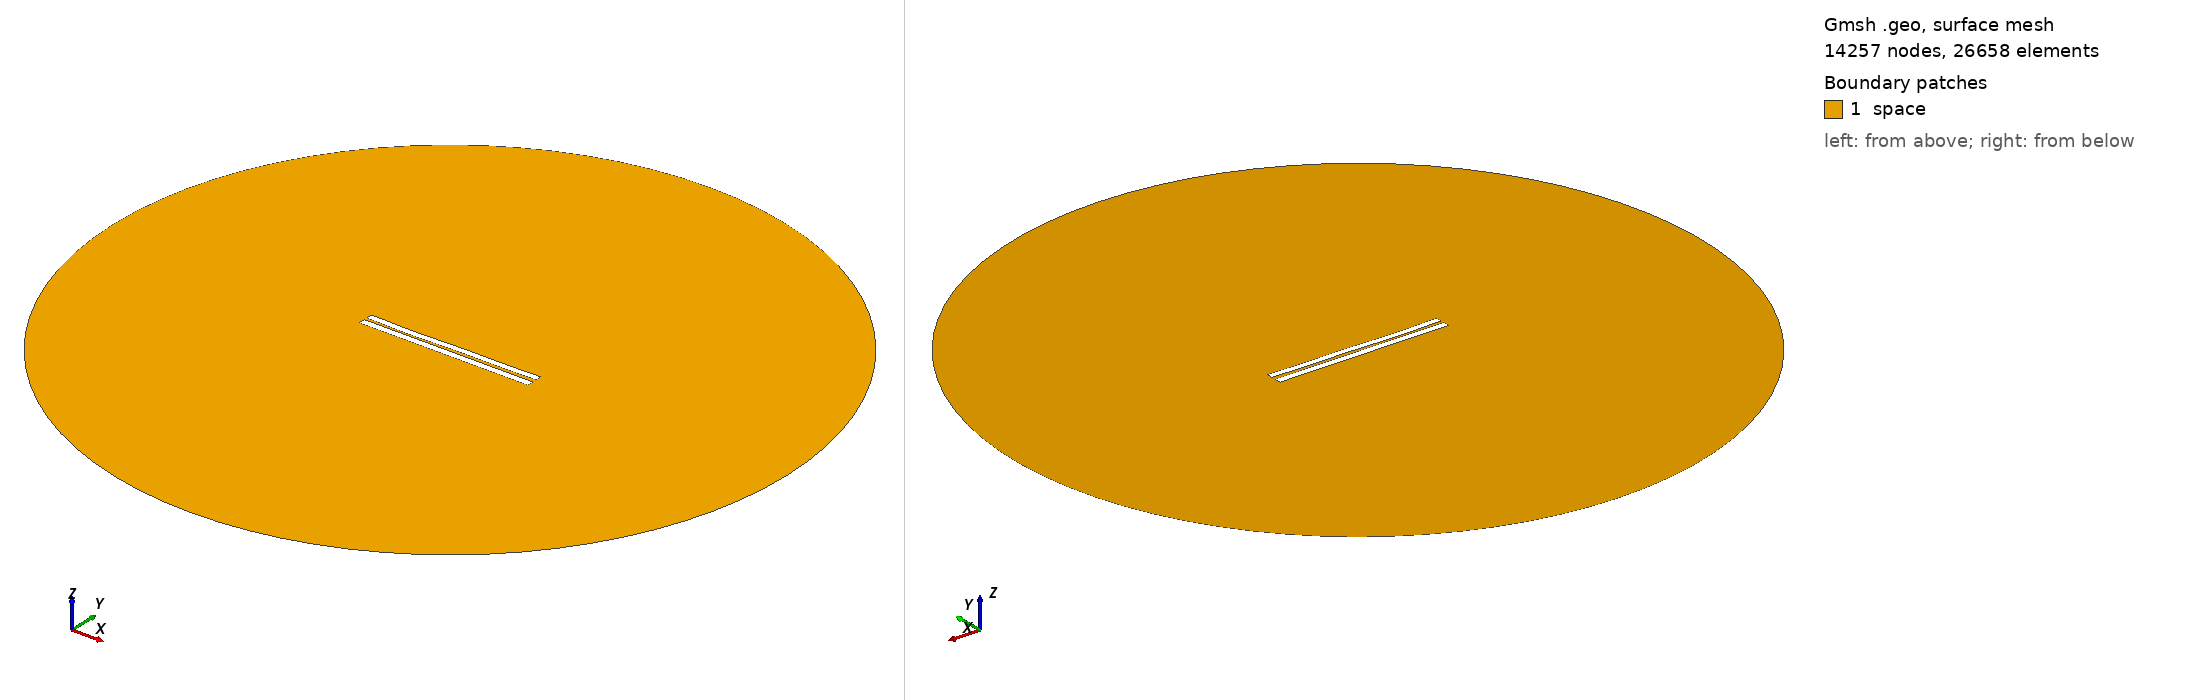

Gmsh geometry script, surface-meshed: 14257 nodes, 26658 surface elements. Boundary patches (legend numbers): 1 space. Left view from above one corner, right view from below the opposite corner. Legend entries are the model's physical surfaces. The drawing asked Gmsh for element sizes between 1% and 20% of the model's largest extent; the script's own settings can give other sizes.

=== 460.geo (drawn) ===
//---------------------------------------
// Geometry kernel
//---------------------------------------

SetFactory("OpenCASCADE");



//---------------------------------------
// Parameters of the geometry
//---------------------------------------

// Overetch of the upper plate
overetch = 0.125;

// Distance between the plates
distance = 1.5;

// Discretization over the x axis (for the deformation)
nx = 50; 

// Length of the plate
L = 100 - overetch; 

// Number of modes
n = 4; 

// 1st mode coefficient
coeff(1) = 0.15;
beta(1) = 0.596864 * 3.1415926535 / L;

// 2nd mode coefficient
coeff(2) = -0.15;
beta(2) = 1.49418 * 3.1415926535 / L;

// 3rd mode coefficient
coeff(3) = -0.15;
beta(3) = 2.50025 * 3.1415926535 / L;

// 4th mode coefficient
coeff(4) = -0.15;
beta(4) = 3.49999 * 3.1415926535 / L;



//---------------------------------------
// Upper plate (deformed rectangle)
//---------------------------------------

// Coordiantes of the upper plate
xmin = -50;
xmax = 50 - overetch;

// Height of the upper plate
yheight = 4 - 2 * overetch;

// Indexes of the points
UpperID[] = {};
LowerID[] = {};
LeftID[] = {};
RightID[] = {};

// Point index
p = 1;

// Horizontal edges
For i In {1:nx}
    x = xmin + (i-1)*(xmax - xmin)/(nx-1);

    y_bottom = distance / 2 + overetch;
    For j In {1:n}
        C = (Cosh(beta(j)*L) + Cos(beta(j)*L)) / (Sinh(beta(j)*L) + Sin(beta(j)*L));
        y_bottom  = y_bottom + coeff(j) * (Cosh(beta(j)*(x+50)) - Cos(beta(j)*(x+50)) - C * (Sinh(beta(j)*(x+50)) - Sin(beta(j)*(x+50))));
    EndFor

    y_top = y_bottom + yheight;

    Point(p) = {x, y_top, 0, 1.0};
    UpperID[i] = p;
    p = p + 1;

    Point(p) = {x, y_bottom, 0, 1.0};
    LowerID[i] = p;
    p = p + 1;
EndFor

// Create point lists
UpperPts[] = {}; LowerPts[] = {};
For i In {1:nx}
  UpperPts[] += {UpperID[i]};
  LowerPts[] += {LowerID[i]};
EndFor

// Build splines
Spline(1) = {UpperPts[]};
Spline(2) = {LowerPts[]};
Line(3) = {LowerPts[nx-1], UpperPts[nx-1]};
Line(4) = {LowerPts[0], UpperPts[0]};

// Build the plane surface
Curve Loop(1) = {2, 3, -1, -4};
Plane Surface(1) = {1};



//---------------------------------------
// Lower plate (rectangle)
//---------------------------------------

// Vertices
Point(1001) = {-50, -1, 0, 1.0};
Point(1002) = { 50, -1, 0, 1.0};
Point(1003) = { 50,  -5, 0, 1.0};
Point(1004) = {-50,  -5, 0, 1.0};

// Edges
Line(5) = {1001, 1002};
Line(6) = {1002, 1003};
Line(7) = {1003, 1004};
Line(8) = {1004, 1001};

// Plane surface
Line Loop(2) = {5, 6, 7, 8};
Plane Surface(2) = {2}; 



//---------------------------------------
// Outer (fictious) boundary
//---------------------------------------

// Points
Point(1005) = {0, 0, 0};       // Center
Point(1006) = {200, 0, 0};     // Start point
Point(1007) = {0, 200, 0};     // 90 degrees
Point(1008) = {-200, 0, 0};    // 180 degrees
Point(1009) = {0, -200, 0};    // 270 degrees

// Circle arcs (each needs start, center, end)
Circle(9) = {1006, 1005, 1007};
Circle(10) = {1007, 1005, 1008};
Circle(11) = {1008, 1005, 1009};
Circle(12) = {1009, 1005, 1006};

// Plane surface for the entire domain
Curve Loop(3) = {9, 10, 11, 12};
Surface(3) = {3};

// Subtract the plates from the whole domain to obtain the actual domain where we want to solve the equations
BooleanDifference{ Surface{3}; Delete; }{ Surface{1}; Surface{2}; Delete; }




//---------------------------------------
// Transfinite Lines/Curves
//---------------------------------------

// Set the number of points on the boundaries
r = 12;
d = 0.15;

// Plates
Transfinite Curve {1} = 50*r/4 Using Progression 1;
Transfinite Line {2} = 50*r Using Progression 1;
Transfinite Curve {3, 4} = 2*r Using Progression 1+d;
Transfinite Line {5} = 50*r Using Progression 1;
Transfinite Line {7} = 50*r/4 Using Progression 1;
Transfinite Line {6} = 2*r Using Progression 1+d;
Transfinite Line {8} = 2*r Using Progression 1-d;

// Outer boundary
Transfinite Line {9, 10, 11, 12} = 20 Using Progression 1;



//---------------------------------------
// Physical groups
//---------------------------------------                

// Physical curves (boundaries)
Physical Line("force_segment", 10) = {2};
Physical Line("upper_plate", 11) = {1, 3, 4};
Physical Line("lower_plate", 12) = {5, 6, 7, 8};
Physical Line("boundary", 20) = {9, 10, 11, 12};

// Physical Surfaces
Physical Surface("space", 30) = {3};



//---------------------------------------
// 6. Generate the Mesh
//---------------------------------------

// 2D mesh generation
Mesh 2;
